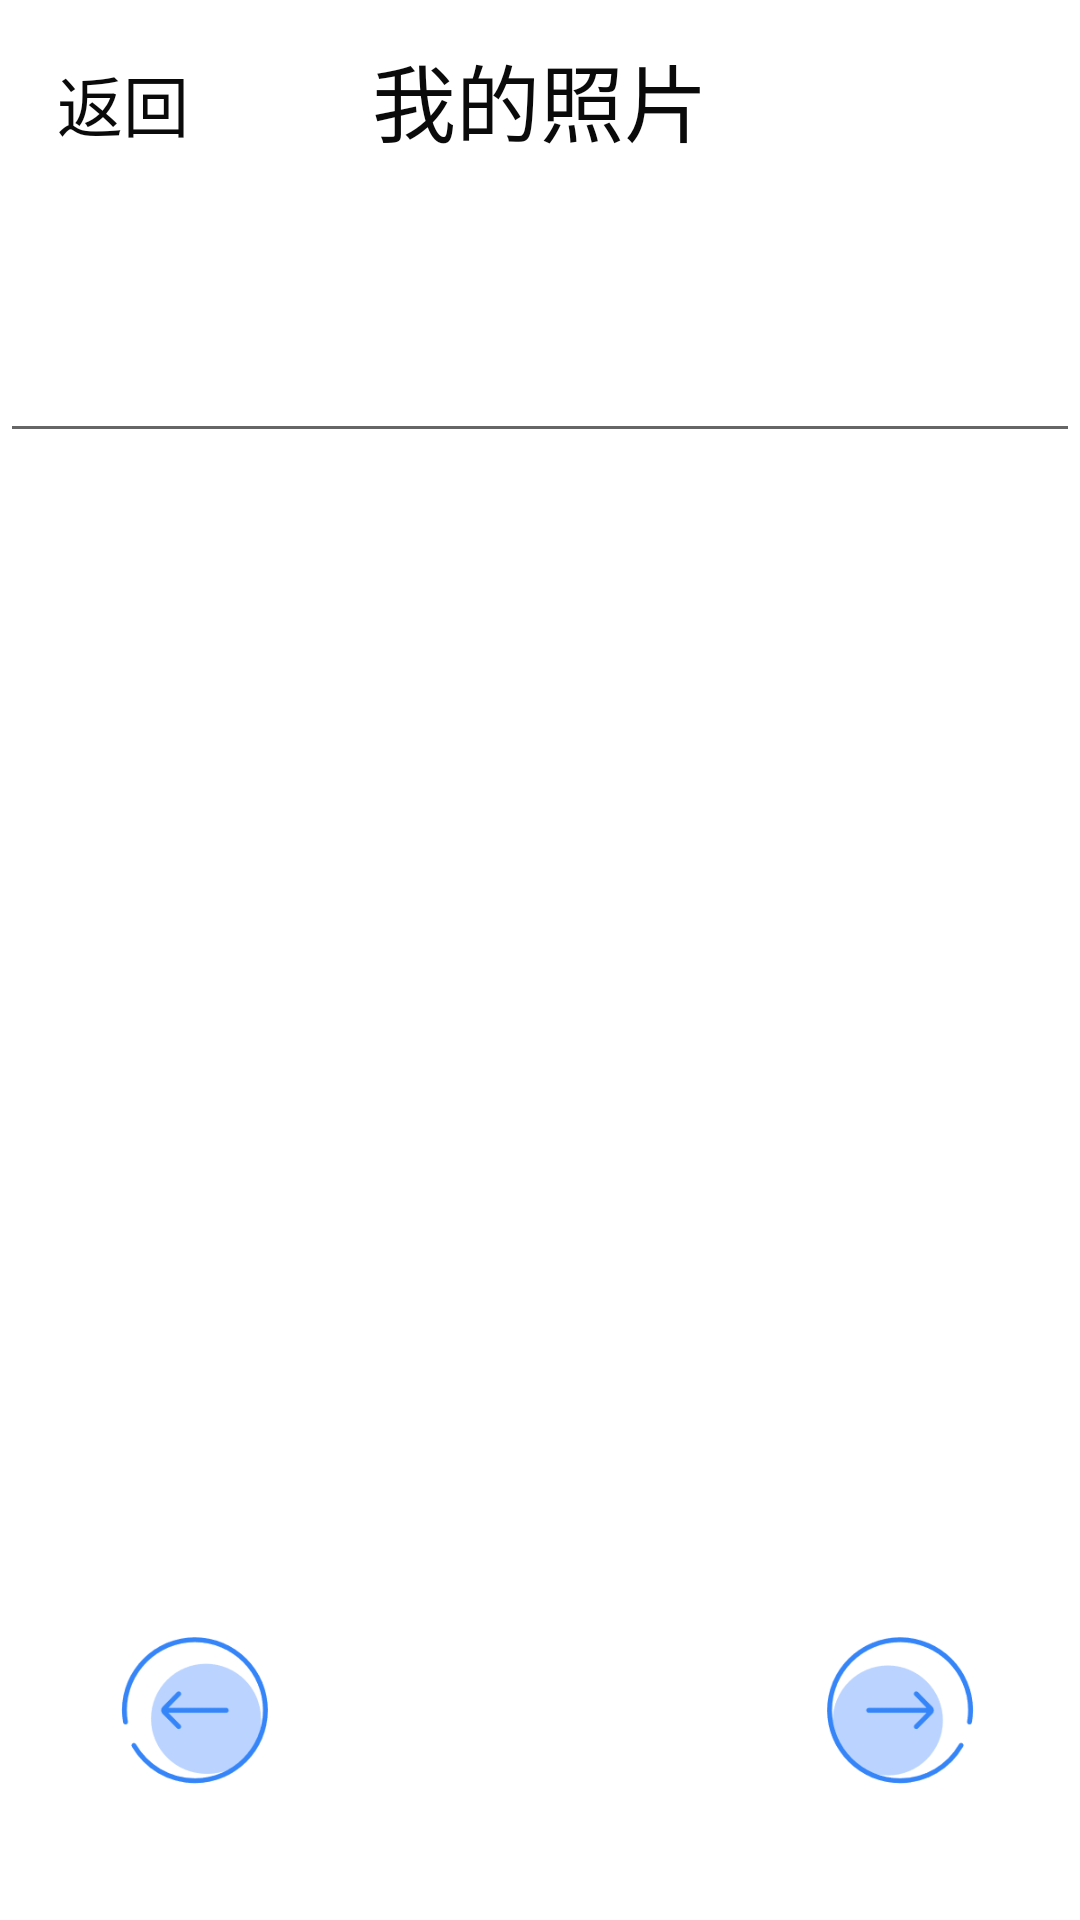

Write the Android layout XML for this screen, with the resource values it uses.
<!-- AndroidManifest.xml: application theme AppTheme -->
<!-- res/layout/activity_photo.xml -->
<?xml version="1.0" encoding="utf-8"?>
<RelativeLayout xmlns:android="http://schemas.android.com/apk/res/android"
    android:layout_width="match_parent"
    android:layout_height="match_parent"
    android:background="@color/white">

    <TextView
        android:id="@+id/photo_title"
        android:layout_width="match_parent"
        android:layout_height="70dp"
        android:layout_alignParentStart="true"
        android:layout_alignParentTop="true"
        android:layout_alignParentEnd="true"
        android:layout_marginStart="0dp"
        android:layout_marginTop="-2dp"
        android:layout_marginEnd="0dp"
        android:background="@drawable/commom_top"
        android:gravity="center"
        android:text="我的照片"
        android:textColor="@color/Dark"
        android:textSize="28dp" />

    <EditText
        android:id="@+id/photo_edit"
        android:layout_width="match_parent"
        android:layout_height="50dp"
        android:layout_alignParentStart="true"
        android:layout_alignParentTop="true"
        android:layout_alignParentEnd="true"
        android:layout_marginStart="0dp"
        android:layout_marginTop="101dp"
        android:layout_marginEnd="0dp"
        android:gravity="center" />

    <Button
        android:id="@+id/photo_back"
        android:layout_width="80dp"
        android:layout_height="45dp"
        android:layout_alignParentStart="true"
        android:layout_alignParentTop="true"
        android:layout_marginStart="1dp"
        android:layout_marginTop="12dp"
        android:layout_marginEnd="0dp"
        android:text="返回"
        android:background="#00000000"
        android:textColor="@color/Dark"
        android:textSize="22dp" />

    <ImageView
        android:id="@+id/photo_image"
        android:layout_width="match_parent"
        android:layout_height="wrap_content"
        android:layout_below="@+id/photo_title"
        android:layout_alignParentStart="true"
        android:layout_alignParentEnd="true"
        android:layout_alignParentBottom="true"
        android:layout_gravity="center"
        android:layout_marginStart="0dp"
        android:layout_marginTop="80dp"
        android:layout_marginEnd="0dp"
        android:layout_marginBottom="100dp" />

    <Button
        android:id="@+id/photo_pre"
        android:layout_width="60dp"
        android:layout_height="60dp"
        android:layout_alignParentStart="true"
        android:layout_alignParentBottom="true"
        android:layout_marginStart="35dp"
        android:layout_marginBottom="40dp"
        android:background="@drawable/pre"
        android:textSize="22dp" />

    <TextView
        android:id="@+id/photo_tips"
        android:layout_width="wrap_content"
        android:layout_height="45dp"
        android:layout_alignParentBottom="true"
        android:layout_gravity="center"
        android:layout_marginBottom="40dp"
        android:layout_toStartOf="@+id/photo_next"
        android:layout_toEndOf="@+id/photo_pre"
        android:gravity="center"
        android:textColor="@color/Dark"/>

    <Button
        android:id="@+id/photo_next"
        android:layout_width="60dp"
        android:layout_height="60dp"
        android:layout_alignParentEnd="true"
        android:layout_alignParentBottom="true"
        android:layout_marginEnd="30dp"
        android:layout_marginBottom="40dp"
        android:background="@drawable/next" />



</RelativeLayout>
<!-- resources referenced by this layout -->
<resources>
  <color name="Dark">#0A0A0A</color>
  <color name="white">#FFFFFF</color>
  <!-- drawable next: png bitmap (drawable, 4111 bytes) -->
  <!-- drawable pre: png bitmap (drawable, 4082 bytes) -->
  <style name="AppTheme" parent="Theme.AppCompat.Light.DarkActionBar">
          
          <item name="colorPrimary">@color/colorPrimary</item>
          <item name="colorPrimaryDark">@color/colorPrimaryDark</item>
          <item name="colorAccent">@color/colorAccent</item>
      </style>
  <color name="colorPrimary">#008577</color>
  <color name="colorPrimaryDark">#00574B</color>
  <color name="colorAccent">#D81B60</color>
</resources>
